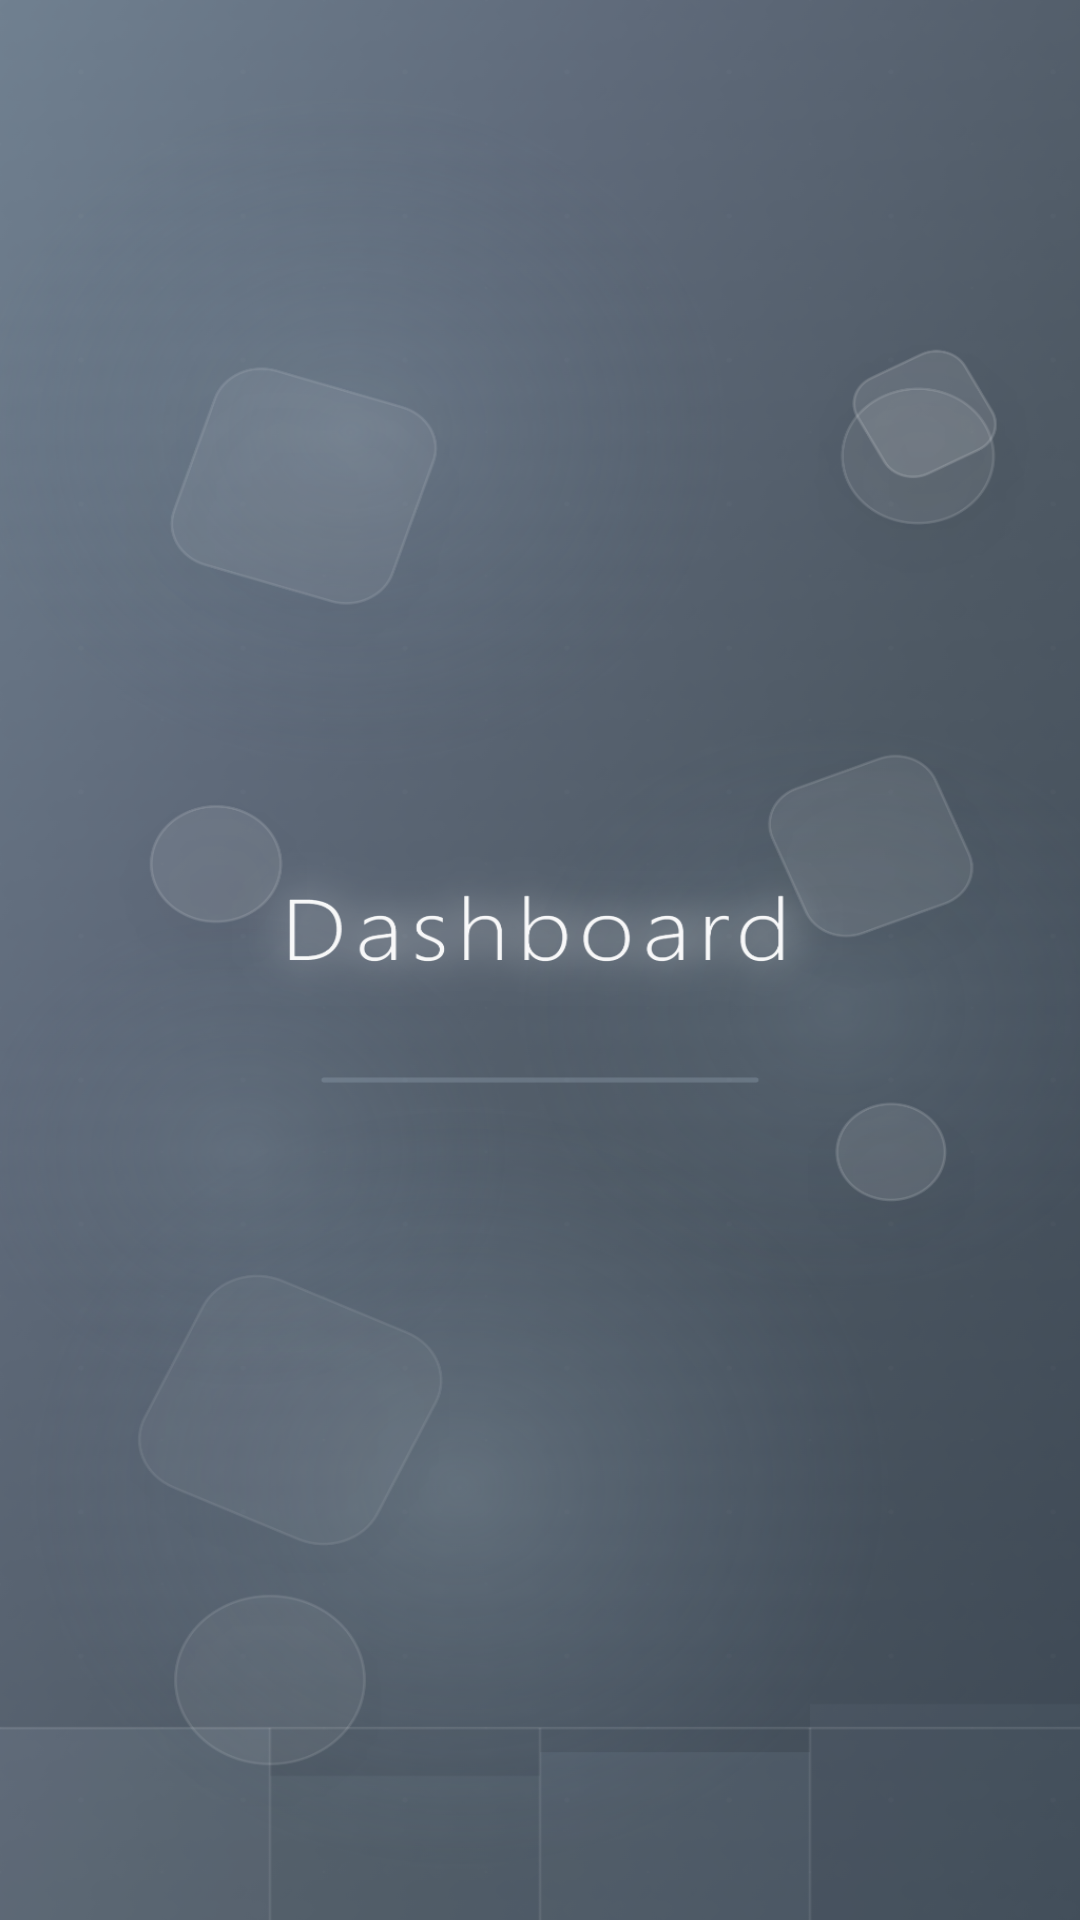

This screen was rendered from an Android layout file. Write that file and the resources it references.
<!-- AndroidManifest.xml: application theme Theme.CurvedBottomNavigation -->
<!-- res/layout/fragment_dashboard.xml -->
<?xml version="1.0" encoding="utf-8"?>
<FrameLayout xmlns:android="http://schemas.android.com/apk/res/android"
    xmlns:tools="http://schemas.android.com/tools"
    android:layout_width="match_parent"
    android:layout_height="match_parent"
    android:background="@drawable/dashboard_bg"
    tools:context=".DashboardFragment">

</FrameLayout>
<!-- resources referenced by this layout -->
<resources>
  <!-- drawable dashboard_bg: png bitmap (drawable, 865517 bytes) -->
  <style name="Theme.CurvedBottomNavigation" parent="Base.Theme.CurvedBottomNavigation" />
  <style name="Base.Theme.CurvedBottomNavigation" parent="Theme.Material3.DayNight.NoActionBar">
          
          
      </style>
</resources>
